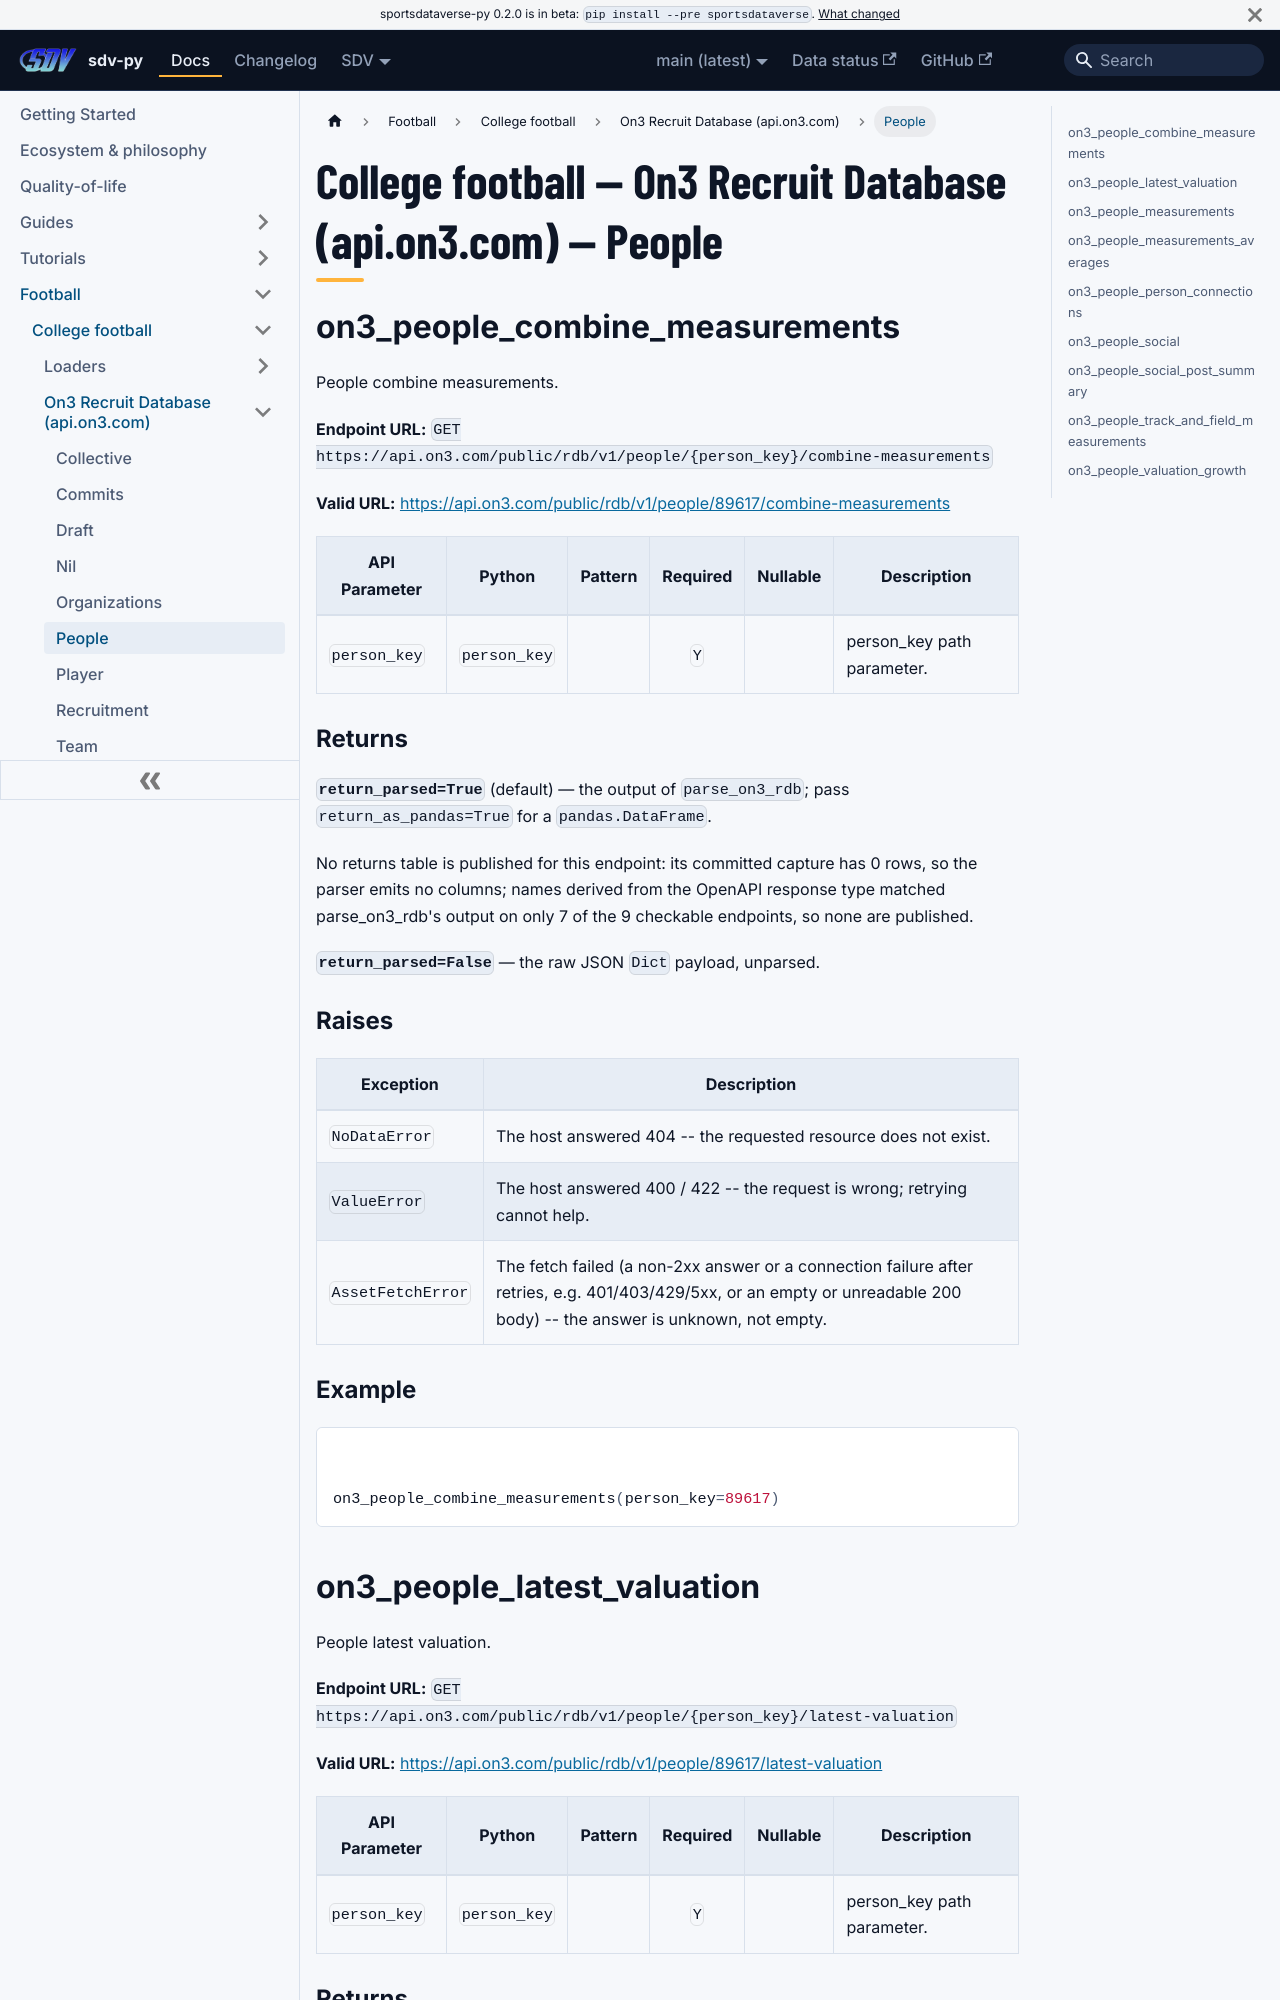

repository: sportsdataverse/sportsdataverse-py · page: docs/cfb/reference/on3/people/index.html · generator: docusaurus

---
title: "College football — On3 Recruit Database (api.on3.com) — People"
sidebar_label: "People"
sidebar_position: 6
description: "College football — On3 Recruit Database (api.on3.com) — People — function reference in sdv-py, the SportsDataverse Python package."
toc_max_heading_level: 2
---
# College football — On3 Recruit Database (api.on3.com) — People

## on3_people_combine_measurements

People combine measurements.

**Endpoint URL:** `GET https://api.on3.com/public/rdb/v1/people/{person_key}/combine-measurements`

**Valid URL:** [https://api.on3.com/public/rdb/v1/people/89617/combine-measurements](https://api.on3.com/public/rdb/v1/people/89617/combine-measurements)

| API Parameter | Python | Pattern | Required | Nullable | Description |
|---|---|:---:|:---:|:---:|---|
| `person_key` | `person_key` |  | `Y` |  | person_key path parameter. |

### Returns {#on3_people_combine_measurements-returns}

**`return_parsed=True`** (default) — the output of `parse_on3_rdb`; pass `return_as_pandas=True` for a `pandas.DataFrame`.

No returns table is published for this endpoint: its committed capture has 0 rows, so the parser emits no columns; names derived from the OpenAPI response type matched parse_on3_rdb's output on only 7 of the 9 checkable endpoints, so none are published.

**`return_parsed=False`** — the raw JSON `Dict` payload, unparsed.

### Raises {#on3_people_combine_measurements-raises}

| Exception | Description |
|---|---|
| `NoDataError` | The host answered 404 -- the requested resource does not exist. |
| `ValueError` | The host answered 400 / 422 -- the request is wrong; retrying cannot help. |
| `AssetFetchError` | The fetch failed (a non-2xx answer or a connection failure after retries, e.g. 401/403/429/5xx, or an empty or unreadable 200 body) -- the answer is unknown, not empty. |

### Example {#on3_people_combine_measurements-example}

```python
on3_people_combine_measurements(person_key=89617)
```
